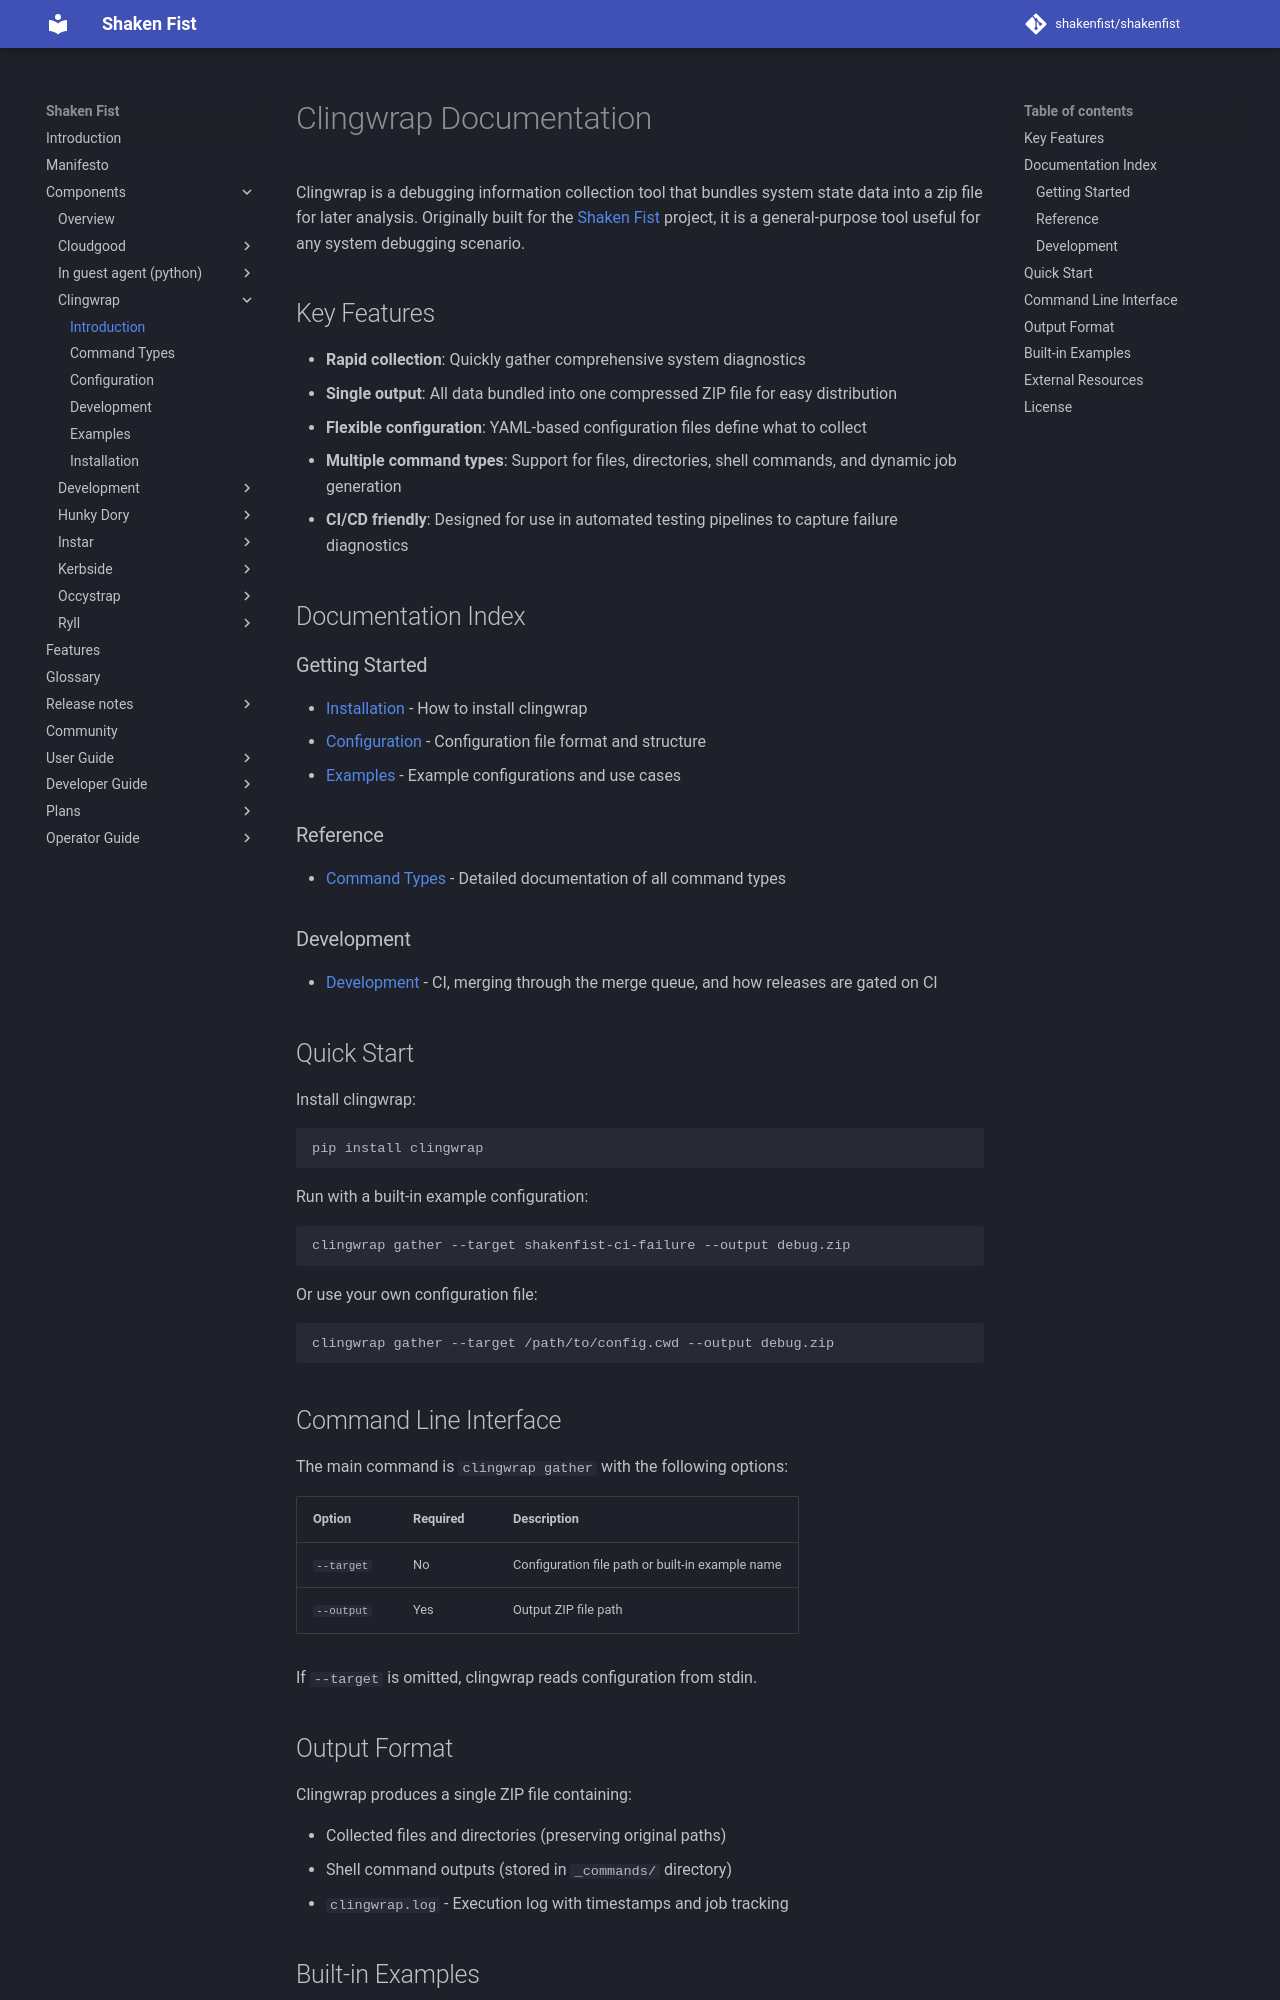

repository: shakenfist/shakenfist · page: components/clingwrap/index.html · generator: mkdocs

# Clingwrap Documentation

Clingwrap is a debugging information collection tool that bundles system state
data into a zip file for later analysis. Originally built for the
[Shaken Fist](https://shakenfist.com) project, it is a general-purpose tool
useful for any system debugging scenario.

## Key Features

- **Rapid collection**: Quickly gather comprehensive system diagnostics
- **Single output**: All data bundled into one compressed ZIP file for easy
  distribution
- **Flexible configuration**: YAML-based configuration files define what to
  collect
- **Multiple command types**: Support for files, directories, shell commands,
  and dynamic job generation
- **CI/CD friendly**: Designed for use in automated testing pipelines to
  capture failure diagnostics

## Documentation Index

### Getting Started

- [Installation](/components/clingwrap/installation/) - How to install clingwrap
- [Configuration](/components/clingwrap/configuration/) - Configuration file format and structure
- [Examples](/components/clingwrap/examples/) - Example configurations and use cases

### Reference

- [Command Types](/components/clingwrap/command-types/) - Detailed documentation of all command
  types

### Development

- [Development](/components/clingwrap/development/) - CI, merging through the merge queue, and
  how releases are gated on CI

## Quick Start

Install clingwrap:

```bash
pip install clingwrap
```

Run with a built-in example configuration:

```bash
clingwrap gather --target shakenfist-ci-failure --output debug.zip
```

Or use your own configuration file:

```bash
clingwrap gather --target /path/to/config.cwd --output debug.zip
```

## Command Line Interface

The main command is `clingwrap gather` with the following options:

| Option | Required | Description |
|--------|----------|-------------|
| `--target` | No | Configuration file path or built-in example name |
| `--output` | Yes | Output ZIP file path |

If `--target` is omitted, clingwrap reads configuration from stdin.
